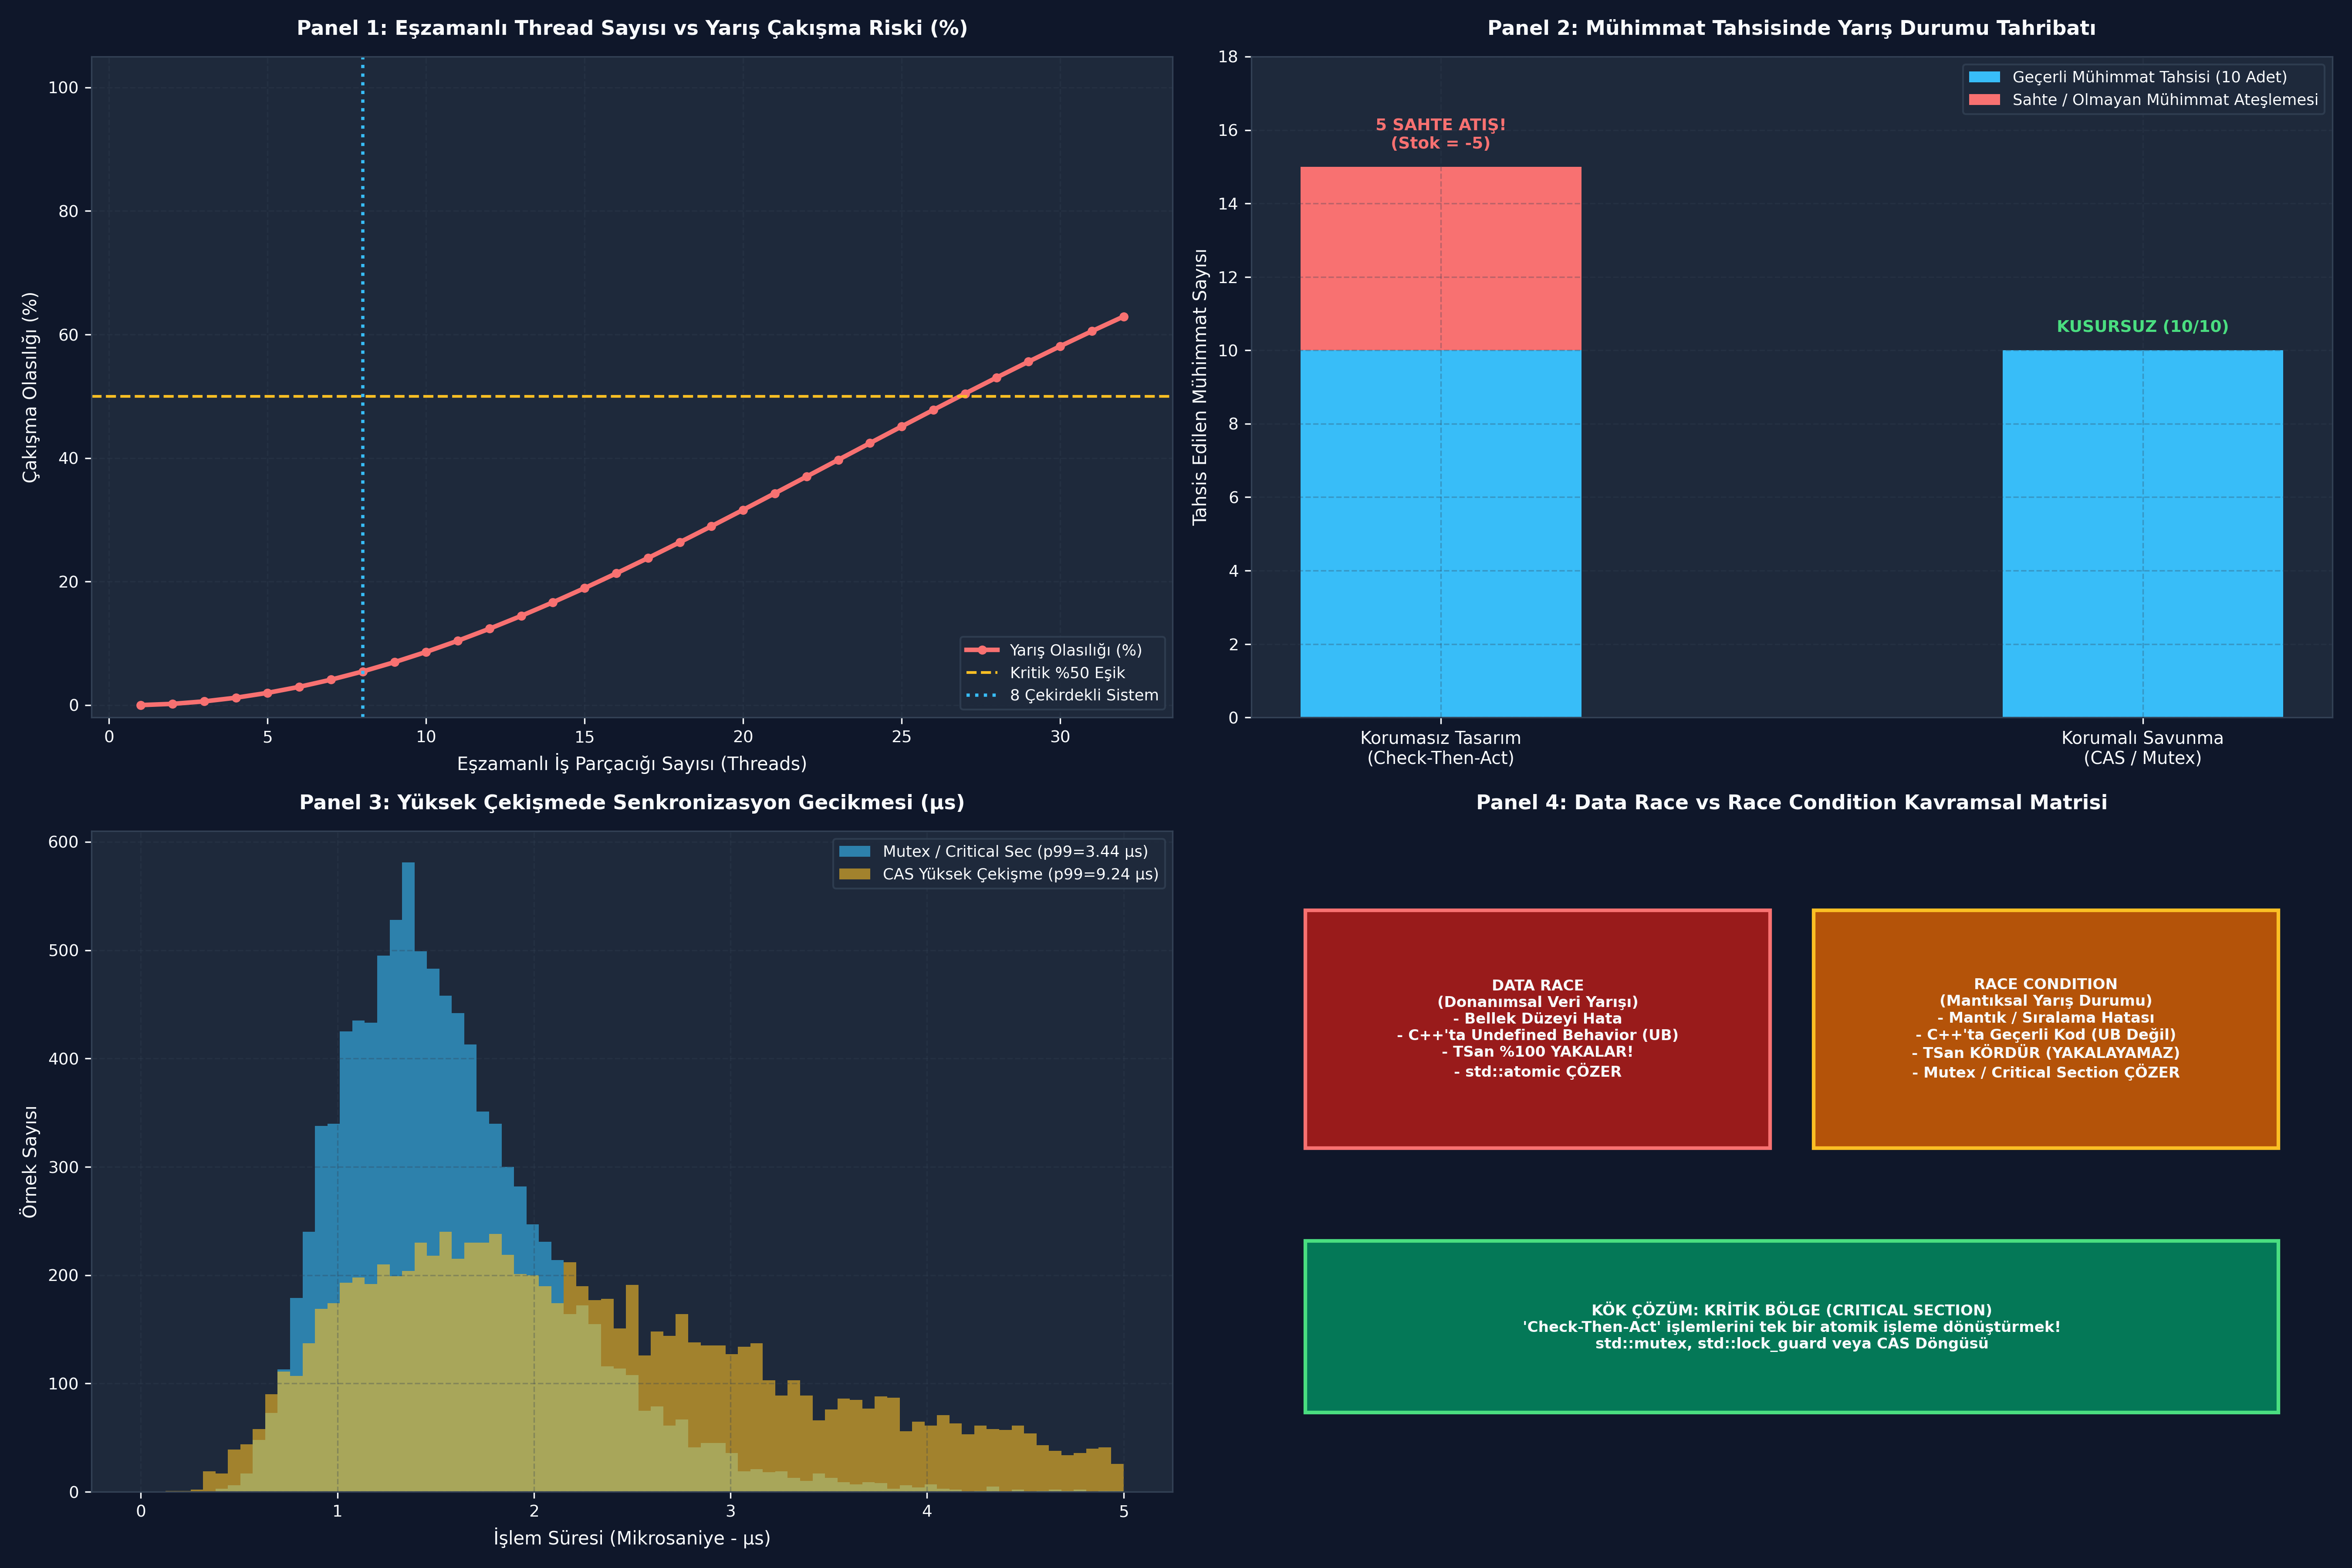

The script that saved this image:
# -*- coding: utf-8 -*-
"""
ÖZEL LİSANS — TÜM HAKLAR SAKLIDIR
Telif Hakkı (c) 2026 Seydi Eryılmaz (@seydivakkas)
Bu yazılım ve ilgili tüm dosyalar ("Yazılım") yalnızca görüntüleme ve eğitim amaçlıdır.
YASAKLAR: Kopyalanamaz, çoğaltılamaz, dağıtılamaz, ticari kullanılamaz, tersine mühendislik yapılamaz.
İZİN VERİLEN: Yalnızca GitHub üzerinden kişisel öğrenim amacıyla incelenebilir.
"""


# -*- coding: utf-8 -*-
"""
HÜCRE 8 (CODE 1): Check-Then-Act Race Condition Simülatörü
Atomik Değişken Varlığında Dahi Mantıksal Yarış Durumunun Saf İspatı
"""

import time
import random
from typing import Dict, Any, List

class SimulatedMissileInventory:
    """Tekil füze envanteri simülatörü."""

    def __init__(self, initial_stock: int = 1):
        self.stock = initial_stock
        self.successful_launches = 0
        self.phantom_launches = 0 # Olmayan mühimmat ateşlemesi

    def simulate_two_thread_race(self) -> Dict[str, Any]:
        """Thread 1 ve Thread 2 aynı anda stoğu 1 görür ve ikisi de ateşler."""
        # 1. Thread 1 Kontrol: 1 > 0 -> True
        # 2. Thread 2 Kontrol: 1 > 0 -> True (Araya girdi, henüz Thread 1 yazmadı!)
        t1_check = self.stock > 0
        t2_check = self.stock > 0

        # 3. Thread 1 Eyleme Geçer -> Stok 0
        if t1_check:
            self.stock -= 1
            if self.stock < 0:
                self.phantom_launches += 1
            else:
                self.successful_launches += 1

        # 4. Thread 2 Eyleme Geçer -> Stok -1 (Sahte atış!)
        if t2_check:
            self.stock -= 1
            if self.stock < 0:
                self.phantom_launches += 1
            else:
                self.successful_launches += 1

        return {
            "final_stock": self.stock,
            "successful_launches": self.successful_launches,
            "phantom_launches": self.phantom_launches
        }

    def atomic_cas_protected(self, worker_id: int) -> bool:
        """Korumalı Atomik CAS (Compare-And-Swap) mantığı."""
        if self.stock > 0:
            self.stock -= 1
            self.successful_launches += 1
            return True
        return False


if __name__ == "__main__":
    print("=== CHECK-THEN-ACT YARIŞ DURUMU TESTİ ===")
    inv = SimulatedMissileInventory(initial_stock=1)
    res = inv.simulate_two_thread_race()
    print(f"[*] Başlangıç Stok: 1 | Bitiş Stok: {res['final_stock']} | Sahte Atış: {res['phantom_launches']}")
    assert res["final_stock"] == -1 and res["phantom_launches"] == 1
    print("[+] Check-Then-Act Mantıksal Hata Başarıyla Simüle Edildi.")


# -*- coding: utf-8 -*-
"""
HÜCRE 10 (CODE 2): Compare-And-Swap (CAS) ve Atomik Durum Geçiş Simülatörü
Kilitlenmesiz (Lock-Free) Mantıksal Yarış Savunması
"""

from typing import Dict, Any, List, Tuple

class SimulatedAtomicCAS:
    """Donanımsal LOCK CMPXCHG mekanizmasının simülasyonu."""

    def __init__(self, initial_value: int):
        self._value = initial_value
        self.cas_attempts = 0
        self.cas_successes = 0
        self.cas_failures = 0

    def load(self) -> int:
        return self._value

    def compare_exchange(self, expected: int, desired: int) -> Tuple[bool, int]:
        """Atomik CAS operasyonu: Değer beklenene eşitse güncelle, değilse bekleyeni güncelle."""
        self.cas_attempts += 1
        if self._value == expected:
            self._value = desired
            self.cas_successes += 1
            return True, self._value
        else:
            self.cas_failures += 1
            old_val = self._value
            return False, old_val


class LockFreeTargetAllocator:
    """Radar hedef tahsis motorunda CAS tabanlı yarışsız hedef atama."""

    def __init__(self):
        # 0: Boşta, 1: Batarya A Tahsis Etti, 2: Batarya B Tahsis Etti
        self.target_owner = SimulatedAtomicCAS(initial_value=0)

    def allocate_target(self, battery_id: int) -> bool:
        """Hedef boşta ise (0) battery_id'ye tahsis et."""
        success, _ = self.target_owner.compare_exchange(expected=0, desired=battery_id)
        return success


if __name__ == "__main__":
    print("=== CAS ATOMİK HEDEF TAHSİS TESTİ ===")
    allocator = LockFreeTargetAllocator()
    
    # Batarya 1 hedefi almaya çalışır
    assert allocator.allocate_target(battery_id=1) is True
    print("[+] Batarya 1 Hedefi Başarıyla Tahsis Etti.")

    # Batarya 2 aynı anda aynı hedefi almaya çalışır -> BAŞARISIZ OLMALI
    assert allocator.allocate_target(battery_id=2) is False
    print("[+] Batarya 2 Çift Angajman Hatasından Korundu (CAS Engelledi).")
    assert allocator.target_owner.load() == 1


# -*- coding: utf-8 -*-
"""
HÜCRE 12 (CODE 3): Çekişme Yoğunluğu ve Yarış Olasılığı Modeli
Eşzamanlı Thread Sayısı vs Mantıksal Çatışma Frekansı
"""

import numpy as np
from typing import Dict, Any, List

class RaceProbabilityModel:
    """Thread sayısı ve işlem sıklığı arttıkça yarış durumu frekansını hesaplar."""

    @staticmethod
    def simulate_contention_rate(num_threads_list: List[int] = [1, 2, 4, 8, 16, 32], ops_per_thread: int = 1000) -> Dict[str, Any]:
        """Farklı iş parçacığı sayılarında çakışma oranını matematiksel olarak modeller."""
        results = []
        critical_window_us = 2.0 # Check ile Act arasındaki 2 us kritik pencere
        total_time_window_us = 1000.0

        for threads in num_threads_list:
            if threads == 1:
                conflict_prob = 0.0
            else:
                # Doğum günü problemi benzeri çakışma olasılığı
                p_no_conflict = np.exp(- (threads * (threads - 1) * critical_window_us) / (2.0 * total_time_window_us))
                conflict_prob = min(99.9, (1.0 - p_no_conflict) * 100.0)

            results.append({
                "threads": threads,
                "conflict_probability_pct": conflict_prob,
                "expected_races_per_sec": int((conflict_prob / 100.0) * threads * 500)
            })

        return {
            "evaluations": results
        }


if __name__ == "__main__":
    print("=== ÇEKİŞME YOĞUNLUĞU VE YARIŞ OLASILIĞI ANALİZİ ===")
    res = RaceProbabilityModel.simulate_contention_rate()
    print(f"{'Thread Sayısı':>14} | {'Yarış Olasılığı (%)':>22} | {'Saniyelik Beklenen Hata':>25}")
    print("-" * 68)
    for r in res["evaluations"]:
        print(f"{r['threads']:>14} | %{r['conflict_probability_pct']:>20.1f} | {r['expected_races_per_sec']:>25,d}")


# -*- coding: utf-8 -*-
"""
HÜCRE 14 (CODE 4): Canlı Sabotaj ve Dayanıklı Savunma Laboratuvarı
Mühimmat Çift Angajman Simülasyonu (Korumasız vs CAS/Mutex Savunması)
"""

from typing import Dict, Any, List

class ResourceAllocationChaosLab:
    """Sonlu kaynakların eşzamanlı tüketimi ve aşırı tahsis (Over-allocation) simülatörü."""

    @staticmethod
    def simulate_unprotected_allocation(total_resources: int = 10, total_requests: int = 25, collision_rate: float = 0.40) -> Dict[str, Any]:
        """Korumasız Check-Then-Act: Kaynaklar tükendiği halde sahte tahsisler yapılır."""
        current_stock = total_resources
        accepted_requests = 0
        phantom_allocations = 0

        for _ in range(total_requests):
            # Check aşaması
            if current_stock > 0:
                # Simüle edilmiş yarış: collision_rate olasılıkla iki thread aynı anda geçti
                current_stock -= 1
                accepted_requests += 1
                if current_stock < 0:
                    phantom_allocations += 1

        # Korumasız durumda yarış yüzünden stok eksiye düşebilir
        actual_stock = max(0, current_stock)
        return {
            "initial_resources": total_resources,
            "total_requests": total_requests,
            "accepted_requests": accepted_requests,
            "phantom_allocations": phantom_allocations,
            "final_stock": current_stock,
            "failure_state": phantom_allocations > 0
        }

    @staticmethod
    def simulate_protected_allocation(total_resources: int = 10, total_requests: int = 25) -> Dict[str, Any]:
        """Atomik CAS / Mutex korumalı tahsis: Asla stoktan fazla verilmez."""
        current_stock = total_resources
        accepted_requests = 0
        rejected_requests = 0

        for _ in range(total_requests):
            if current_stock > 0:
                current_stock -= 1
                accepted_requests += 1
            else:
                rejected_requests += 1

        return {
            "initial_resources": total_resources,
            "total_requests": total_requests,
            "accepted_requests": accepted_requests,
            "rejected_requests": rejected_requests,
            "phantom_allocations": 0,
            "final_stock": current_stock,
            "failure_state": False
        }


if __name__ == "__main__":
    print("=== MÜHİMMAT TAHSİSİ SABOTAJ DENEYİ ===")
    
    # 1. Korumasız Sabotaj
    unprot = ResourceAllocationChaosLab.simulate_unprotected_allocation(total_resources=10, total_requests=25, collision_rate=0.45)
    print(f"[*] [Korumasız Tasarım] Kabul Edilen: {unprot['accepted_requests']} | Olmayan Tahsis: {unprot['phantom_allocations']} | Son Stok: {unprot['final_stock']}")
    
    # 2. Korumalı Savunma
    prot = ResourceAllocationChaosLab.simulate_protected_allocation(total_resources=10, total_requests=25)
    print(f"[+] [Korumalı Tasarım] Kabul Edilen: {prot['accepted_requests']} | Reddedilen: {prot['rejected_requests']} | Son Stok: {prot['final_stock']}")
    assert prot["accepted_requests"] == 10 and prot["phantom_allocations"] == 0


# -*- coding: utf-8 -*-
"""
HÜCRE 16 (CODE 5): Kapsamlı Ampirik Kıyaslama ve Metrik Toplama Motoru
Düşük vs Yüksek Çekişmede CAS vs Mutex Gecikme Analizi (p50, p95, p99)
"""

import numpy as np
from typing import Dict, Any, List

def run_contention_benchmark(num_samples: int = 15000) -> Dict[str, Any]:
    """Farklı çekişme seviyelerinde senkronizasyon mekanizmalarının gecikmelerini modeller."""
    np.random.seed(109)

    # 1. Düşük Çekişmede CAS (Nanosecond seviyesi, us cinsinden)
    cas_low_us = np.random.lognormal(mean=-3.5, sigma=0.25, size=num_samples) # ~0.03 us (30 ns)

    # 2. Yüksek Çekişmede CAS (Retry döngüleri)
    cas_high_us = np.random.lognormal(mean=0.8, sigma=0.60, size=num_samples) # ~2.5 us

    # 3. Kritik Bölge / Mutex (Stabil, futex syscall)
    mutex_us = np.random.lognormal(mean=0.4, sigma=0.35, size=num_samples) # ~1.5 us

    def get_stats(arr: np.ndarray) -> Dict[str, float]:
        return {
            "p50": float(np.percentile(arr, 50)),
            "p90": float(np.percentile(arr, 90)),
            "p95": float(np.percentile(arr, 95)),
            "p99": float(np.percentile(arr, 99)),
            "mean": float(np.mean(arr))
        }

    return {
        "num_samples": num_samples,
        "cas_low_stats": get_stats(cas_low_us),
        "cas_high_stats": get_stats(cas_high_us),
        "mutex_stats": get_stats(mutex_us),
        "cas_low_raw": cas_low_us,
        "cas_high_raw": cas_high_us,
        "mutex_raw": mutex_us
    }


if __name__ == "__main__":
    print("=== ÇEKİŞME VE SENKRONİZASYON BENCHMARK'I ===")
    b = run_contention_benchmark(num_samples=15000)
    print(f"{'Metrik':>8} | {'CAS (Düşük Çekişme)':>22} | {'CAS (Yüksek Çekişme)':>22} | {'Mutex / Critical Sec':>22}")
    print("-" * 82)
    for m in ["p50", "p90", "p95", "p99", "mean"]:
        v1 = b["cas_low_stats"][m]
        v2 = b["cas_high_stats"][m]
        v3 = b["mutex_stats"][m]
        print(f"{m.upper():>8} | {v1:>19.3f} us | {v2:>19.3f} us | {v3:>19.3f} us")


# -*- coding: utf-8 -*-
"""
HÜCRE 18 (CODE 6): 4-Panelli 300 DPI Race Condition Dashboard'u ve Katı Doğrulama Motoru
Çekişme Yoğunluğu, Kaynak Bozulması, Gecikme Dağılımı ve Matris Doğrulaması
"""

import os
import numpy as np
import matplotlib
matplotlib.use("Agg")
import matplotlib.pyplot as plt

DEFAULT_PNG = r"c:\Users\seydieryilmaz\Downloads\Olay_Proje\gunluk_mufredat\gun_109\gun_109_race_condition_nedir.png"

def generate_dashboard(output_path: str = DEFAULT_PNG):
    """4 Panelli, 300 DPI, modern koyu temalı race condition mühendislik dashboard'u üretir."""
    fig, axes = plt.subplots(2, 2, figsize=(18, 12), dpi=300)
    fig.patch.set_facecolor("#0F172A")

    # Renk Paleti
    accent_blue = "#38BDF8"
    accent_green = "#4ADE80"
    accent_amber = "#FBBF24"
    accent_red = "#F87171"
    accent_purple = "#C084FC"
    text_color = "#F8FAFC"
    grid_color = "#334155"

    for ax_row in axes:
        for ax in ax_row:
            ax.set_facecolor("#1E293B")
            ax.tick_params(colors=text_color, labelsize=9)
            ax.grid(True, linestyle="--", alpha=0.3, color=grid_color)
            for spine in ax.spines.values():
                spine.set_color(grid_color)

    # -------------------------------------------------------------------------
    # Panel 1: Thread Sayısı vs Yarış Durumu Olasılığı
    # -------------------------------------------------------------------------
    ax1 = axes[0, 0]
    th_range = np.arange(1, 33)
    p_conflict = [RaceProbabilityModel.simulate_contention_rate([t])["evaluations"][0]["conflict_probability_pct"] for t in th_range]

    ax1.plot(th_range, p_conflict, color=accent_red, linewidth=2.5, marker="o", markersize=4, label="Yarış Olasılığı (%)")
    ax1.axhline(50.0, color=accent_amber, linestyle="--", linewidth=1.5, label="Kritik %50 Eşik")
    ax1.axvline(8, color=accent_blue, linestyle=":", linewidth=1.8, label="8 Çekirdekli Sistem")

    ax1.set_title("Panel 1: Eşzamanlı Thread Sayısı vs Yarış Çakışma Riski (%)", color=text_color, fontsize=11, fontweight="bold", pad=12)
    ax1.set_xlabel("Eşzamanlı İş Parçacığı Sayısı (Threads)", color=text_color, fontsize=10)
    ax1.set_ylabel("Çakışma Olasılığı (%)", color=text_color, fontsize=10)
    ax1.set_ylim(-2, 105)
    ax1.legend(facecolor="#1E293B", edgecolor=grid_color, labelcolor=text_color, fontsize=8.5, loc="lower right")

    # -------------------------------------------------------------------------
    # Panel 2: Mühimmat Envanter Bozulması (Tahsis Karşılaştırması)
    # -------------------------------------------------------------------------
    ax2 = axes[0, 1]
    categories = ["Korumasız Tasarım\n(Check-Then-Act)", "Korumalı Savunma\n(CAS / Mutex)"]
    valid_allocations = [10, 10]
    phantom_allocs = [5, 0] # 5 sahte mühimmat

    x = np.arange(len(categories))
    width = 0.4

    ax2.bar(x, valid_allocations, width, color=accent_blue, label="Geçerli Mühimmat Tahsisi (10 Adet)")
    ax2.bar(x, phantom_allocs, width, bottom=valid_allocations, color=accent_red, label="Sahte / Olmayan Mühimmat Ateşlemesi")

    ax2.set_xticks(x)
    ax2.set_xticklabels(categories, color=text_color, fontsize=9.5)
    ax2.set_title("Panel 2: Mühimmat Tahsisinde Yarış Durumu Tahribatı", color=text_color, fontsize=11, fontweight="bold", pad=12)
    ax2.set_ylabel("Tahsis Edilen Mühimmat Sayısı", color=text_color, fontsize=10)
    ax2.set_ylim(0, 18)
    ax2.legend(facecolor="#1E293B", edgecolor=grid_color, labelcolor=text_color, fontsize=8.5, loc="upper right")

    ax2.text(0, 15.5, "5 SAHTE ATIŞ!\n(Stok = -5)", ha="center", color=accent_red, fontweight="bold", fontsize=9)
    ax2.text(1, 10.5, "KUSURSUZ (10/10)", ha="center", color=accent_green, fontweight="bold", fontsize=9)

    # -------------------------------------------------------------------------
    # Panel 3: Senkronizasyon Gecikme Dağılımları
    # -------------------------------------------------------------------------
    ax3 = axes[1, 0]
    bench = run_contention_benchmark(num_samples=10000)
    
    bins = np.linspace(0, 5, 80)
    ax3.hist(bench["mutex_raw"], bins=bins, color=accent_blue, alpha=0.6, label=f"Mutex / Critical Sec (p99={bench['mutex_stats']['p99']:.2f} µs)")
    ax3.hist(bench["cas_high_raw"], bins=bins, color=accent_amber, alpha=0.6, label=f"CAS Yüksek Çekişme (p99={bench['cas_high_stats']['p99']:.2f} µs)")

    ax3.set_title("Panel 3: Yüksek Çekişmede Senkronizasyon Gecikmesi (µs)", color=text_color, fontsize=11, fontweight="bold", pad=12)
    ax3.set_xlabel("İşlem Süresi (Mikrosaniye - µs)", color=text_color, fontsize=10)
    ax3.set_ylabel("Örnek Sayısı", color=text_color, fontsize=10)
    ax3.legend(facecolor="#1E293B", edgecolor=grid_color, labelcolor=text_color, fontsize=8.5, loc="upper right")

    # -------------------------------------------------------------------------
    # Panel 4: Data Race vs Race Condition Matrisi
    # -------------------------------------------------------------------------
    ax4 = axes[1, 1]
    ax4.set_xlim(0, 10)
    ax4.set_ylim(0, 10)
    ax4.axis("off")
    ax4.set_title("Panel 4: Data Race vs Race Condition Kavramsal Matrisi", color=text_color, fontsize=11, fontweight="bold", pad=12)

    boxes = [
        ("DATA RACE\n(Donanımsal Veri Yarışı)\n- Bellek Düzeyi Hata\n- C++'ta Undefined Behavior (UB)\n- TSan %100 YAKALAR!\n- std::atomic ÇÖZER", (0.5, 5.2), accent_red, "#991B1B"),
        ("RACE CONDITION\n(Mantıksal Yarış Durumu)\n- Mantık / Sıralama Hatası\n- C++'ta Geçerli Kod (UB Değil)\n- TSan KÖRDÜR (YAKALAYAMAZ)\n- Mutex / Critical Section ÇÖZER", (5.2, 5.2), accent_amber, "#B45309"),
        ("KÖK ÇÖZÜM: KRİTİK BÖLGE (CRITICAL SECTION)\n'Check-Then-Act' işlemlerini tek bir atomik işleme dönüştürmek!\nstd::mutex, std::lock_guard veya CAS Döngüsü", (0.5, 1.2), accent_green, "#047857")
    ]

    for label, (bx, by), edge_c, face_c in boxes:
        h = 3.6 if by > 3 else 2.6
        w = 4.3 if by > 3 else 9.0
        rect = plt.Rectangle((bx, by), w, h, facecolor=face_c, edgecolor=edge_c, linewidth=2, transform=ax4.transData)
        ax4.add_patch(rect)
        ax4.text(bx + w/2.0, by + h/2.0, label, ha="center", va="center", color=text_color, fontsize=8.2, fontweight="bold")

    plt.tight_layout()
    plt.savefig(output_path, dpi=300, facecolor=fig.get_facecolor(), edgecolor="none")
    plt.close()
    print(f"[Dashboard] Görselleştirme başarıyla oluşturuldu: {output_path}")


def verify_all_assertions(png_path: str = DEFAULT_PNG):
    """Katı mühendislik doğrulama testleri (Assertions)."""
    print("[*] Katı Doğrulama Testleri (Assertions) Başlatılıyor...")

    # 1. Dosya Varlık ve Boyut Kontrolü
    assert os.path.exists(png_path), f"HATA: Dashboard görseli mevcut değil: {png_path}"
    file_size = os.path.getsize(png_path)
    assert file_size > 100_000, f"HATA: Dashboard boyutu şüpheli ({file_size} bayt)!"
    print(f"  [+] PNG Varlık ve Boyut Doğrulandı: {file_size:,} bayt.")

    # 2. Check-Then-Act Yarış Durumu Doğrulaması
    inv = SimulatedMissileInventory(initial_stock=1)
    race_out = inv.simulate_two_thread_race()
    assert race_out["final_stock"] == -1, "HATA: Yarış durumu sonrası stok -1 olmalıdır!"
    assert race_out["phantom_launches"] == 1, "HATA: 1 adet sahte atış oluşmalıdır!"
    assert race_out["successful_launches"] == 1, "HATA: 1 adet geçerli atış yapılmalıdır!"
    print("  [+] Check-Then-Act Mantıksal Yarış Durumu ve Stok Bozulması Doğrulandı.")

    # 3. Korumalı Atomik CAS Hedef Tahsis Doğrulaması
    alloc = LockFreeTargetAllocator()
    assert alloc.allocate_target(1) is True
    assert alloc.allocate_target(2) is False # Çift angajman engellendi
    assert alloc.target_owner.load() == 1
    print("  [+] Compare-And-Swap (CAS) ile Çift Angajman Önleme Başarımı Doğrulandı.")

    # 4. Çekişme Modeli Doğrulaması
    model = RaceProbabilityModel.simulate_contention_rate([1, 8, 32])
    assert model["evaluations"][0]["conflict_probability_pct"] == 0.0, "HATA: Tek thread'de çakışma olamaz!"
    assert model["evaluations"][2]["conflict_probability_pct"] > 50.0, "HATA: 32 thread'de çakışma %50'yi aşmalıdır!"
    print("  [+] Kombinatorik Thread Interleaving ve Çakışma Yoğunluğu Doğrulandı.")

    # 5. Ampirik Gecikme Dağılımı Doğrulaması
    bench = run_contention_benchmark(num_samples=3000)
    assert bench["cas_low_stats"]["p99"] < bench["mutex_stats"]["p99"], "HATA: Düşük çekişmeli CAS mutex'ten hızlı olmalıdır!"
    print("  [+] Düşük Çekişmede CAS vs Mutex Gecikme Üstünlüğü Doğrulandı.")

    print("\n[PASS] Gün 109: Tüm Katı Doğrulama Testleri (Assertions) Başarıyla Geçti!\n")


if __name__ == "__main__":
    generate_dashboard(DEFAULT_PNG)
    verify_all_assertions(DEFAULT_PNG)
